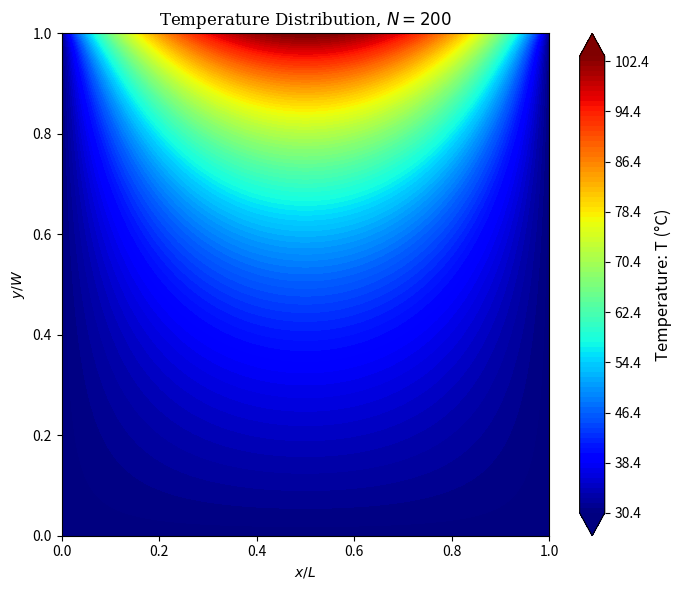

Python code for this plot:

import numpy as np
import math
import matplotlib.pyplot as plt
from matplotlib import cm

# 参数定义
L = 1.0  # 板长
W = 1.0  # 板宽
M = 200  # x方向网格数
N = 200  # y方向网格数
q = 2000  # 热流密度
k = 10  # 导热系数
T_base = 30.0  # 基础温度
pi = math.pi

# 创建网格
x = np.linspace(0, L, M)
y = np.linspace(0, W, N)
X, Y = np.meshgrid(x, y)

# 展开项数
Nterm = 200

# 初始化温度矩阵
T = np.zeros((M, N))

# 解析解计算
for n in range(1, Nterm + 1):
    coefficient = (2 * ((-1) ** (n + 1) + 1)) / (n ** 2 * pi ** 2 * math.cosh(n * pi * W / L))
    term = (
        coefficient
        * np.sin(n * pi * X / L)
        * np.sinh(n * pi * Y / L)
    )
    T += (q * L / k) * term

# 加上基准温度
T += T_base

# 绘制温度分布图
plt.figure(figsize=(7, 6))
plt.title("Temperature Distribution, $N = 200$", fontname="serif")
contour = plt.contourf(X, Y, T, levels=100, cmap=cm.jet, extend="both")
plt.xlabel("$x/L$", fontname="serif")
plt.ylabel("$y/W$", fontname="serif")
cbar = plt.colorbar(contour)
cbar.set_label("Temperature: T (°C)", fontsize=12)
plt.tight_layout()
plt.savefig("plate.pdf")
plt.show()
